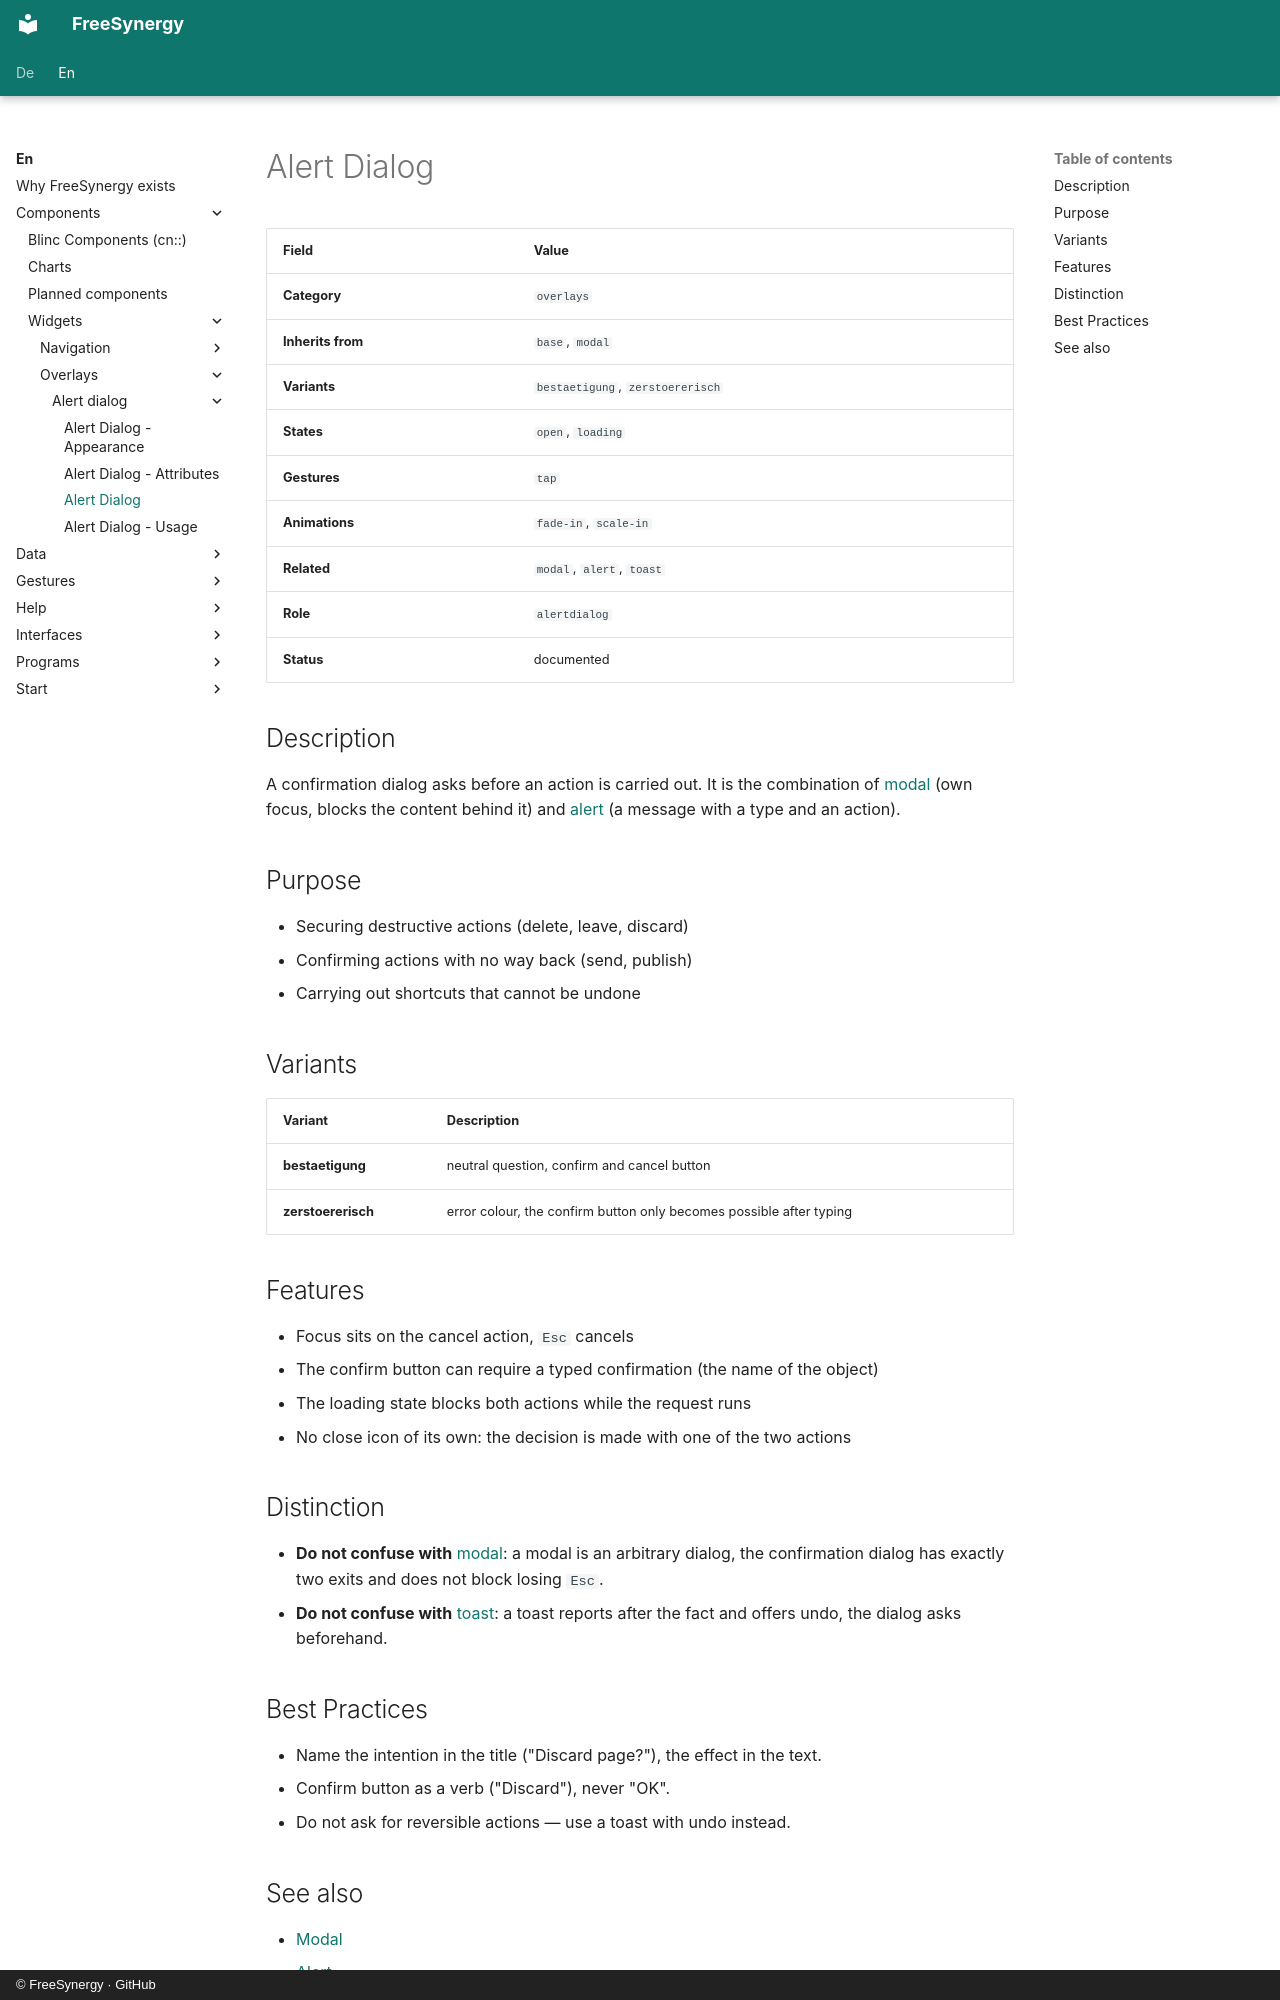

repository: FreeSynergy/fs-documentation · page: en/components/widgets/overlays/alert-dialog/description/index.html · generator: mkdocs · copyright: © FreeSynergy · GitHub

# Alert Dialog

| Field | Value |
|-------|-------|
| **Category** | `overlays` |
| **Inherits from** | `base`, `modal` |
| **Variants** | `bestaetigung`, `zerstoererisch` |
| **States** | `open`, `loading` |
| **Gestures** | `tap` |
| **Animations** | `fade-in`, `scale-in` |
| **Related** | `modal`, `alert`, `toast` |
| **Role** | `alertdialog` |
| **Status** | documented |

## Description

A confirmation dialog asks before an action is carried out. It is the combination of
[modal](../modal/) (own focus, blocks the content behind it) and
[alert](../../../primitives/feedback/alert/) (a message with a type and an action).

## Purpose

- Securing destructive actions (delete, leave, discard)
- Confirming actions with no way back (send, publish)
- Carrying out shortcuts that cannot be undone

## Variants

| Variant | Description |
|---------|-------------|
| **bestaetigung** | neutral question, confirm and cancel button |
| **zerstoererisch** | error colour, the confirm button only becomes possible after typing |

## Features

- Focus sits on the cancel action, `Esc` cancels
- The confirm button can require a typed confirmation (the name of the object)
- The loading state blocks both actions while the request runs
- No close icon of its own: the decision is made with one of the two actions

## Distinction

- **Do not confuse with** [modal](../modal/): a modal is an arbitrary dialog, the confirmation
  dialog has exactly two exits and does not block losing `Esc`.
- **Do not confuse with** [toast](../../../primitives/feedback/toast/): a toast reports after the
  fact and offers undo, the dialog asks beforehand.

## Best Practices

- Name the intention in the title ("Discard page?"), the effect in the text.
- Confirm button as a verb ("Discard"), never "OK".
- Do not ask for reversible actions — use a toast with undo instead.
